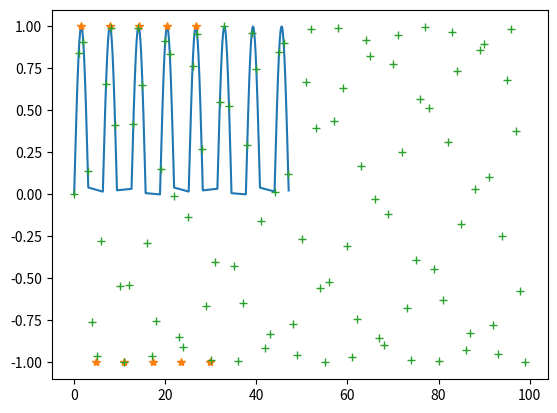

Write Python code to recreate this figure.
import matplotlib.pyplot as plt
import math

axis_max = 10

axis1 = []
for x in range(0, 100*axis_max):
    if math.sin(0.05*x) >= 0:
        axis1.append(0.05*x)

y1 = [math.sin(x) for x in axis1]

axis2 = [(k+0.5)*math.pi for k in range(0, axis_max)]

y2 = [math.sin(x) for x in axis2]

y3 = [math.sin(x) for x in range(0, axis_max*10)]

print(axis2)

fig, ax = plt.subplots()

ax.plot(axis1, y1, "-", axis2, y2, "*", range(0, axis_max*10), y3, "+")

plt.show()
